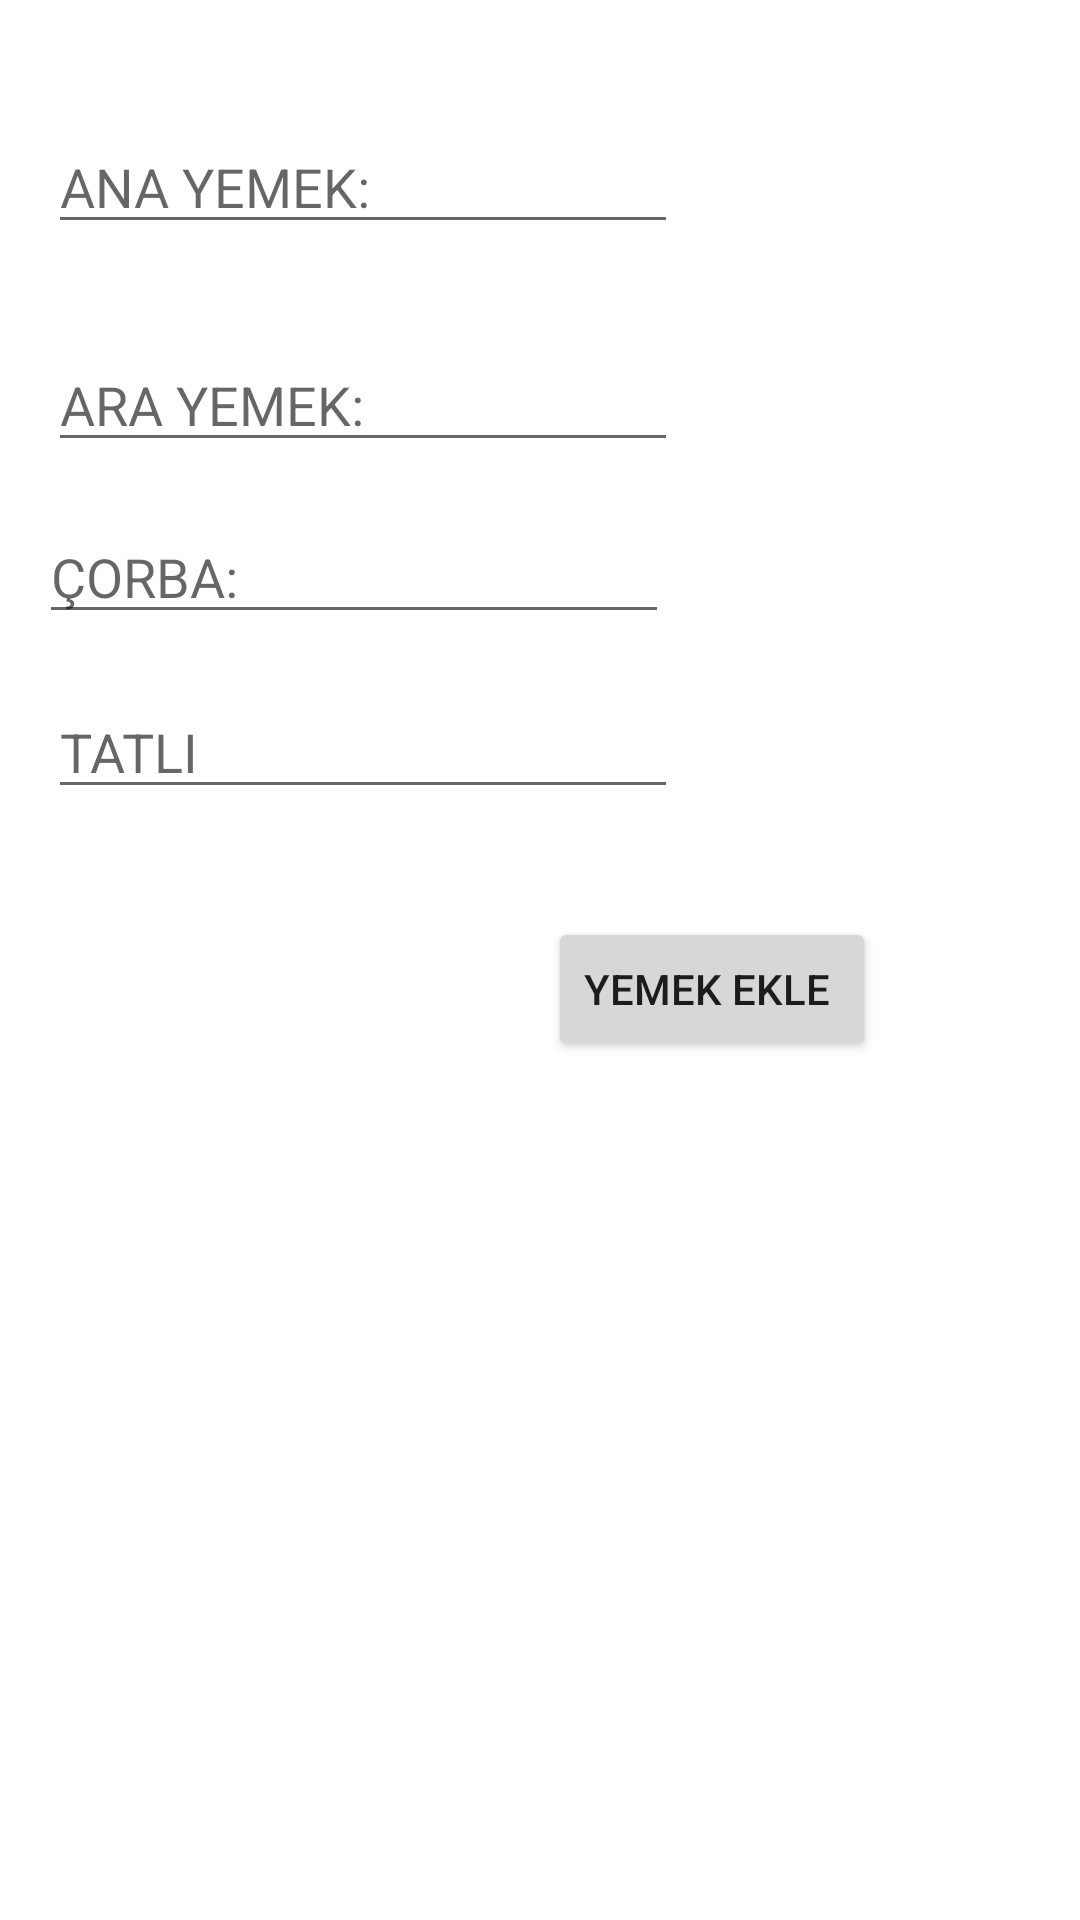

Reconstruct the res/layout file that produces this screen, plus the resources it refers to.
<!-- AndroidManifest.xml: application theme Theme.ATAOBS -->
<!-- res/layout/fragment_yemek_ekle.xml -->
<?xml version="1.0" encoding="utf-8"?>
<androidx.constraintlayout.widget.ConstraintLayout xmlns:android="http://schemas.android.com/apk/res/android"
    xmlns:app="http://schemas.android.com/apk/res-auto"
    xmlns:tools="http://schemas.android.com/tools"
    android:layout_width="match_parent"
    android:layout_height="match_parent"
    tools:context=".YemekEkleFragment">

    <EditText
        android:id="@+id/anayemektext"
        android:layout_width="wrap_content"
        android:layout_height="wrap_content"
        android:layout_marginStart="16dp"
        android:layout_marginTop="40dp"
        android:ems="10"
        android:hint="ANA YEMEK:"
        android:inputType="textPersonName"
        app:layout_constraintStart_toStartOf="parent"
        app:layout_constraintTop_toTopOf="parent" />

    <EditText
        android:id="@+id/arayemektext"
        android:layout_width="wrap_content"
        android:layout_height="wrap_content"
        android:layout_marginStart="16dp"
        android:layout_marginBottom="16dp"
        android:ems="10"
        android:hint="ARA YEMEK:"
        android:inputType="textPersonName"
        app:layout_constraintBottom_toTopOf="@+id/corbatext"
        app:layout_constraintStart_toStartOf="parent" />

    <EditText
        android:id="@+id/corbatext"
        android:layout_width="wrap_content"
        android:layout_height="wrap_content"
        android:layout_marginStart="13dp"
        android:layout_marginTop="170dp"
        android:ems="10"
        android:hint="ÇORBA:"
        android:inputType="textPersonName"
        app:layout_constraintStart_toStartOf="parent"
        app:layout_constraintTop_toTopOf="parent" />

    <EditText
        android:id="@+id/tatlitext"
        android:layout_width="wrap_content"
        android:layout_height="wrap_content"
        android:layout_marginStart="16dp"
        android:layout_marginTop="17dp"
        android:ems="10"
        android:hint="TATLI"
        android:inputType="textPersonName"
        app:layout_constraintStart_toStartOf="parent"
        app:layout_constraintTop_toBottomOf="@+id/corbatext" />

    <Button
        android:id="@+id/yemekeklebutton"
        android:layout_width="wrap_content"
        android:layout_height="wrap_content"
        android:layout_marginTop="36dp"
        android:layout_marginEnd="68dp"
        android:text="YEMEK EKLE "
        app:layout_constraintEnd_toEndOf="parent"
        app:layout_constraintTop_toBottomOf="@+id/tatlitext" />
</androidx.constraintlayout.widget.ConstraintLayout>
<!-- resources referenced by this layout -->
<resources>
  <style name="Theme.ATAOBS" parent="Theme.MaterialComponents.DayNight.DarkActionBar">
          
          <item name="colorPrimary">@color/purple_500</item>
          <item name="colorPrimaryVariant">@color/purple_700</item>
          <item name="colorOnPrimary">@color/white</item>
          
          <item name="colorSecondary">@color/teal_200</item>
          <item name="colorSecondaryVariant">@color/teal_700</item>
          <item name="colorOnSecondary">@color/black</item>
          
          <item name="android:statusBarColor">?attr/colorPrimaryVariant</item>
          
      </style>
  <!-- not gathered from this repository: default colours our renderer supplied (Android Studio template values) -->
  <color name="purple_500">#FF6200EE</color>
  <color name="purple_700">#FF3700B3</color>
  <color name="teal_200">#FF03DAC5</color>
  <color name="teal_700">#FF018786</color>
  <color name="black">#FF000000</color>
  <color name="white">#FFFFFFFF</color>
</resources>
